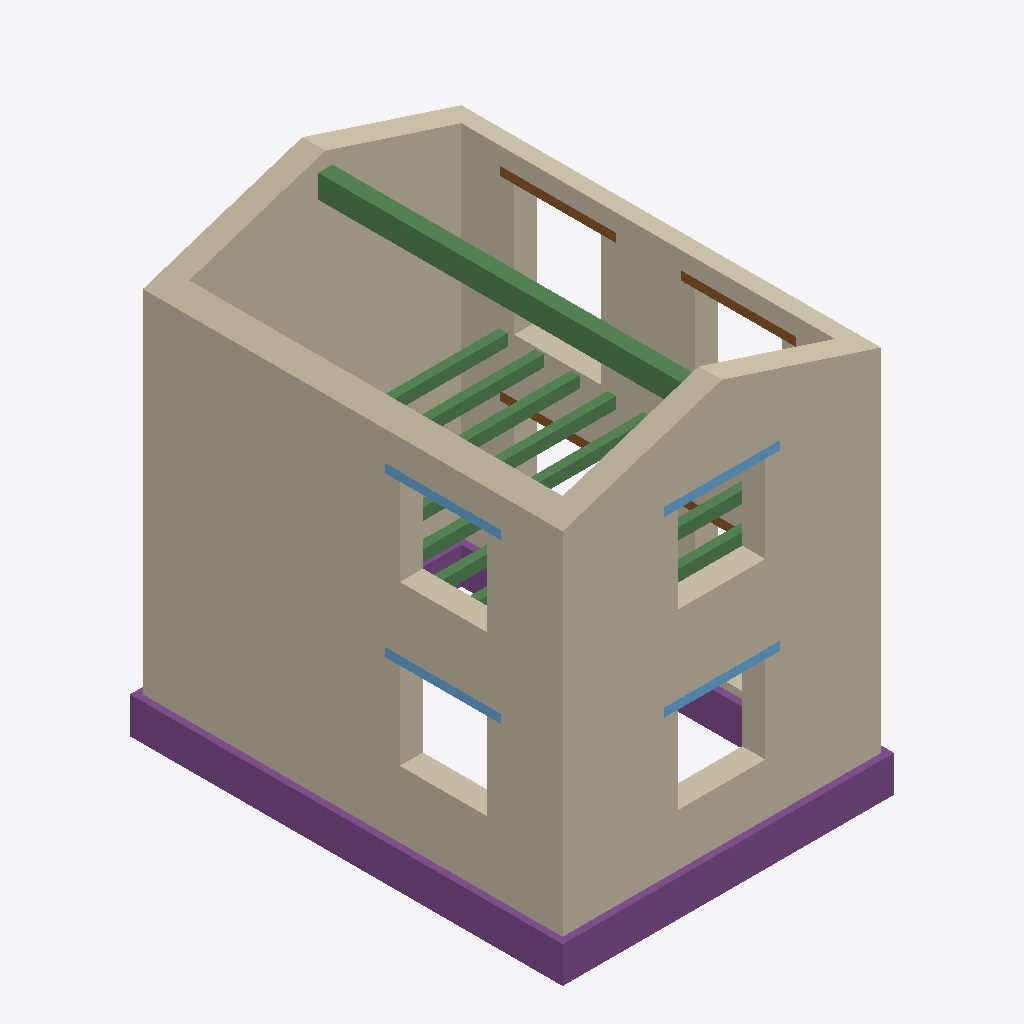
Isometric view of an IFC building model (IFC-SPF (STEP), schema IFC4, length unit metre), seen from the south-west, elements coloured by IFC class: 10 beams (green), 8 walls (beige), 4 footings (purple), 4 windows (light blue), 4 doors (brown).
Extent 4.6 m × 6.0 m × 6.1 m (x, y, z). Storeys (4): Level 0 at 0.00 m; Level 1 at 2.69 m; Level 2 at 4.75 m; Level 3 at 6.30 m. Elements (30): 10 IfcBeam, 8 IfcWall, 4 IfcDoor, 4 IfcFooting, 4 IfcWindow.

HEADER;
FILE_DESCRIPTION(('ViewDefinition [ReferenceView_V1.2]','RevitIdentifiers [ContentGUID: 56e7468e-6444-454a-9d01-e682ff73105c, VersionGUID: 2617fcaf-ab60-4f58-8582-c6280de0fb9c, NumberOfSaves: 275]','ExchangeRequirement [Architecture]','CoordinateReference [CoordinateBase: Shared Coordinates, ProjectSite: Internal]'),'2;1');
FILE_NAME('modelloProvaV1.ifc','2026-04-25T09:57:36+01:00',(''),(''),'IfcOpenShell 0.8.1','Bonsai 0.8.1','');
FILE_SCHEMA(('IFC4'));
ENDSEC;
DATA;
#27=IFCPROJECT('1MvqQEP4H5Ifq1ve80ZE_i',#18,'0001',$,$,'Project Name','Project Status',(#22),#2489);
#51=IFCSITE('1MvqQEP4H5Ifq1ve80ZE_k',#18,'Default',$,$,#50,$,$,.ELEMENT.,(42,21,31,181945),(-71,-3,-24,-263305),0.0,$,$);
#32=IFCBUILDING('1MvqQEP4H5Ifq1ve80ZE_j',#18,'',$,$,#30,$,'',.ELEMENT.,$,$,#31);
#35=IFCBUILDINGSTOREY('3Aw$FV5MbAufEo59pkoNgA',#18,'Level 0',$,'Level:8mm Head',#34,$,'Level 0',.ELEMENT.,0.0);
#39=IFCBUILDINGSTOREY('3kSL0VGKv3gxJCujeqtuJj',#18,'Level 1',$,'Level:8mm Head',#38,$,'Level 1',.ELEMENT.,2.69);
#43=IFCBUILDINGSTOREY('39eXwoTzD8MeLcluiGvfZZ',#18,'Level 2',$,'Level:8mm Head',#42,$,'Level 2',.ELEMENT.,4.75);
#47=IFCBUILDINGSTOREY('2BtXB_hcrAJRfVgHExdPzX',#18,'Level 3',$,'Level:8mm Head',#46,$,'Level 3',.ELEMENT.,6.3);
#515=IFCWALL('0F1wVIM5D9YesDC4xJzuVg',#18,'Basic Wall:DoubleLeafMasonryStone:431238',$,'Basic Wall:DoubleLeafMasonryStone',#484,#514,'431238',.NOTDEFINED.);
#595=IFCWALL('0F1wVIM5D9YesDC4xJzuRy',#18,'Basic Wall:DoubleLeafMasonryStone:431504',$,'Basic Wall:DoubleLeafMasonryStone',#547,#594,'431504',.NOTDEFINED.);
#779=IFCWALL('0F1wVIM5D9YesDC4xJzuhx',#18,'Basic Wall:DoubleLeafMasonryStone:432535',$,'Basic Wall:DoubleLeafMasonryStone',#716,#778,'432535',.NOTDEFINED.);
#100=IFCWALL('2xeY4Hv814qBTcNeaYO4by',#18,'Basic Wall:DoubleLeafMasonryStone:298284',$,'Basic Wall:DoubleLeafMasonryStone',#66,#99,'298284',.NOTDEFINED.);
#685=IFCWALL('0F1wVIM5D9YesDC4xJzuir',#18,'Basic Wall:DoubleLeafMasonryStone:432217',$,'Basic Wall:DoubleLeafMasonryStone',#630,#684,'432217',.NOTDEFINED.);
#866=IFCWALL('0j7M6tXeD0HQztE_Ti0qwX',#18,'Basic Wall:DoubleLeafMasonryStone:432933',$,'Basic Wall:DoubleLeafMasonryStone',#810,#865,'432933',.NOTDEFINED.);
#240=IFCFOOTING('2DRcnhWSP4q9u_6IDdVC2_',#18,'Wall Foundation:MasonryFooting:403459',$,'Wall Foundation:MasonryFooting',#223,#239,'403459',.STRIP_FOOTING.);
#1153=IFCFOOTING('0uXVTgQw9EbPI_Lj_Xxfe8',#18,'Wall Foundation:MasonryFooting:454965',$,'Wall Foundation:MasonryFooting',#1143,#1152,'454965',.STRIP_FOOTING.);
#1851=IFCBEAM('0nXlNJjf56gRpWN$Toy6qI',#18,'TimberBeam:StructuralTimber20x32:467172',$,'TimberBeam:StructuralTimber20x32',#1850,#1847,'467172',.BEAM.);
#385=IFCWALL('1w5Rftt1b5Ge7ueaBYBzh2',#18,'Basic Wall:DoubleLeafMasonryStone:427979',$,'Basic Wall:DoubleLeafMasonryStone',#346,#384,'427979',.NOTDEFINED.);
#185=IFCWALL('211baIfO93jgPDpdcuSke3',#18,'Basic Wall:DoubleLeafMasonryStone:375947',$,'Basic Wall:DoubleLeafMasonryStone',#173,#184,'375947',.NOTDEFINED.);
#1542=IFCBEAM('21Nq4yg_v5gQDUAPwVfcDB',#18,'TimberBeam:StructuralTimber12x16:466413',$,'TimberBeam:StructuralTimber12x16',#1541,#1538,'466413',.BEAM.);
#1480=IFCBEAM('21Nq4yg_v5gQDUAPwVfcD5',#18,'TimberBeam:StructuralTimber12x16:466403',$,'TimberBeam:StructuralTimber12x16',#1479,#1476,'466403',.BEAM.);
#1199=IFCFOOTING('0uXVTgQw9EbPI_Lj_Xxff$',#18,'Wall Foundation:MasonryFooting:454978',$,'Wall Foundation:MasonryFooting',#1189,#1198,'454978',.STRIP_FOOTING.);
#1261=IFCBEAM('3yQcYTrPvBuOLgLDkh9Yn5',#18,'TimberBeam:StructuralTimber12x16:461696',$,'TimberBeam:StructuralTimber12x16',#1260,#1257,'461696',.BEAM.);
#1356=IFCBEAM('21Nq4yg_v5gQDUAPwVfcDr',#18,'TimberBeam:StructuralTimber12x16:466387',$,'TimberBeam:StructuralTimber12x16',#1355,#1352,'466387',.BEAM.);
#1418=IFCBEAM('21Nq4yg_v5gQDUAPwVfcDz',#18,'TimberBeam:StructuralTimber12x16:466395',$,'TimberBeam:StructuralTimber12x16',#1417,#1414,'466395',.BEAM.);
#309=IFCFOOTING('2DRcnhWSP4q9u_6IDdVC2n',#18,'Wall Foundation:MasonryFooting:403468',$,'Wall Foundation:MasonryFooting',#299,#308,'403468',.STRIP_FOOTING.);
#1728=IFCBEAM('21Nq4yg_v5gQDUAPwVfc2h',#18,'TimberBeam:StructuralTimber12x16:466445',$,'TimberBeam:StructuralTimber12x16',#1727,#1724,'466445',.BEAM.);
#1790=IFCBEAM('21Nq4yg_v5gQDUAPwVfc2$',#18,'TimberBeam:StructuralTimber12x16:466457',$,'TimberBeam:StructuralTimber12x16',#1789,#1786,'466457',.BEAM.);
#438=IFCWINDOW('0J97NW_2f6KQfclZQcKo$P',#18,'empty window2:StoneWindows:428099',$,'empty window2:StoneWindows',#2229,#434,'428099',1.32,1.6,.WINDOW.,.NOTDEFINED.,$);
#1089=IFCDOOR('014vlVn_DEfhP0eW5kjLgw',#18,'empty door2:StoneDoor:435210',$,'empty door2:StoneDoor',#2362,#1085,'435210',1.91999999999803,1.6,.DOOR.,.NOTDEFINED.,$);
#1117=IFCWINDOW('014vlVn_DEfhP0eW5kjLhJ',#18,'empty window2:StoneWindows:435299',$,'empty window2:StoneWindows',#2324,#1113,'435299',1.32,1.6,.WINDOW.,.NOTDEFINED.,$);
#901=IFCWINDOW('2CQR7s6kXDkRUZvdO7q$7D',#18,'empty window2:StoneWindows:433075',$,'empty window2:StoneWindows',#2286,#897,'433075',1.32,1.6,.WINDOW.,.NOTDEFINED.,$);
#932=IFCWINDOW('2CQR7s6kXDkRUZvdO7qyjU',#18,'empty window2:StoneWindows:434464',$,'empty window2:StoneWindows',#2305,#928,'434464',1.32,1.6,.WINDOW.,.NOTDEFINED.,$);
#1060=IFCDOOR('014vlVn_DEfhP0eW5kjLgv',#18,'empty door2:StoneDoor:435209',$,'empty door2:StoneDoor',#2343,#1056,'435209',1.91999999999803,1.6,.DOOR.,.NOTDEFINED.,$);
#1604=IFCBEAM('21Nq4yg_v5gQDUAPwVfcDV',#18,'TimberBeam:StructuralTimber12x16:466425',$,'TimberBeam:StructuralTimber12x16',#1603,#1600,'466425',.BEAM.);
#1032=IFCDOOR('1skMY9DqH77uHsg4Pp938M',#18,'empty door2:StoneDoor:435081',$,'empty door2:StoneDoor',#2267,#1028,'435081',1.91999999999803,1.6,.DOOR.,.NOTDEFINED.,$);
#981=IFCDOOR('1skMY9DqH77uHsg4Pp933C',#18,'empty door2:StoneDoor:434515',$,'empty door2:StoneDoor',#2248,#977,'434515',1.91999999999803,1.6,.DOOR.,.NOTDEFINED.,$);
#1666=IFCBEAM('21Nq4yg_v5gQDUAPwVfc2b',#18,'TimberBeam:StructuralTimber12x16:466435',$,'TimberBeam:StructuralTimber12x16',#1665,#1662,'466435',.BEAM.);
ENDSEC;
